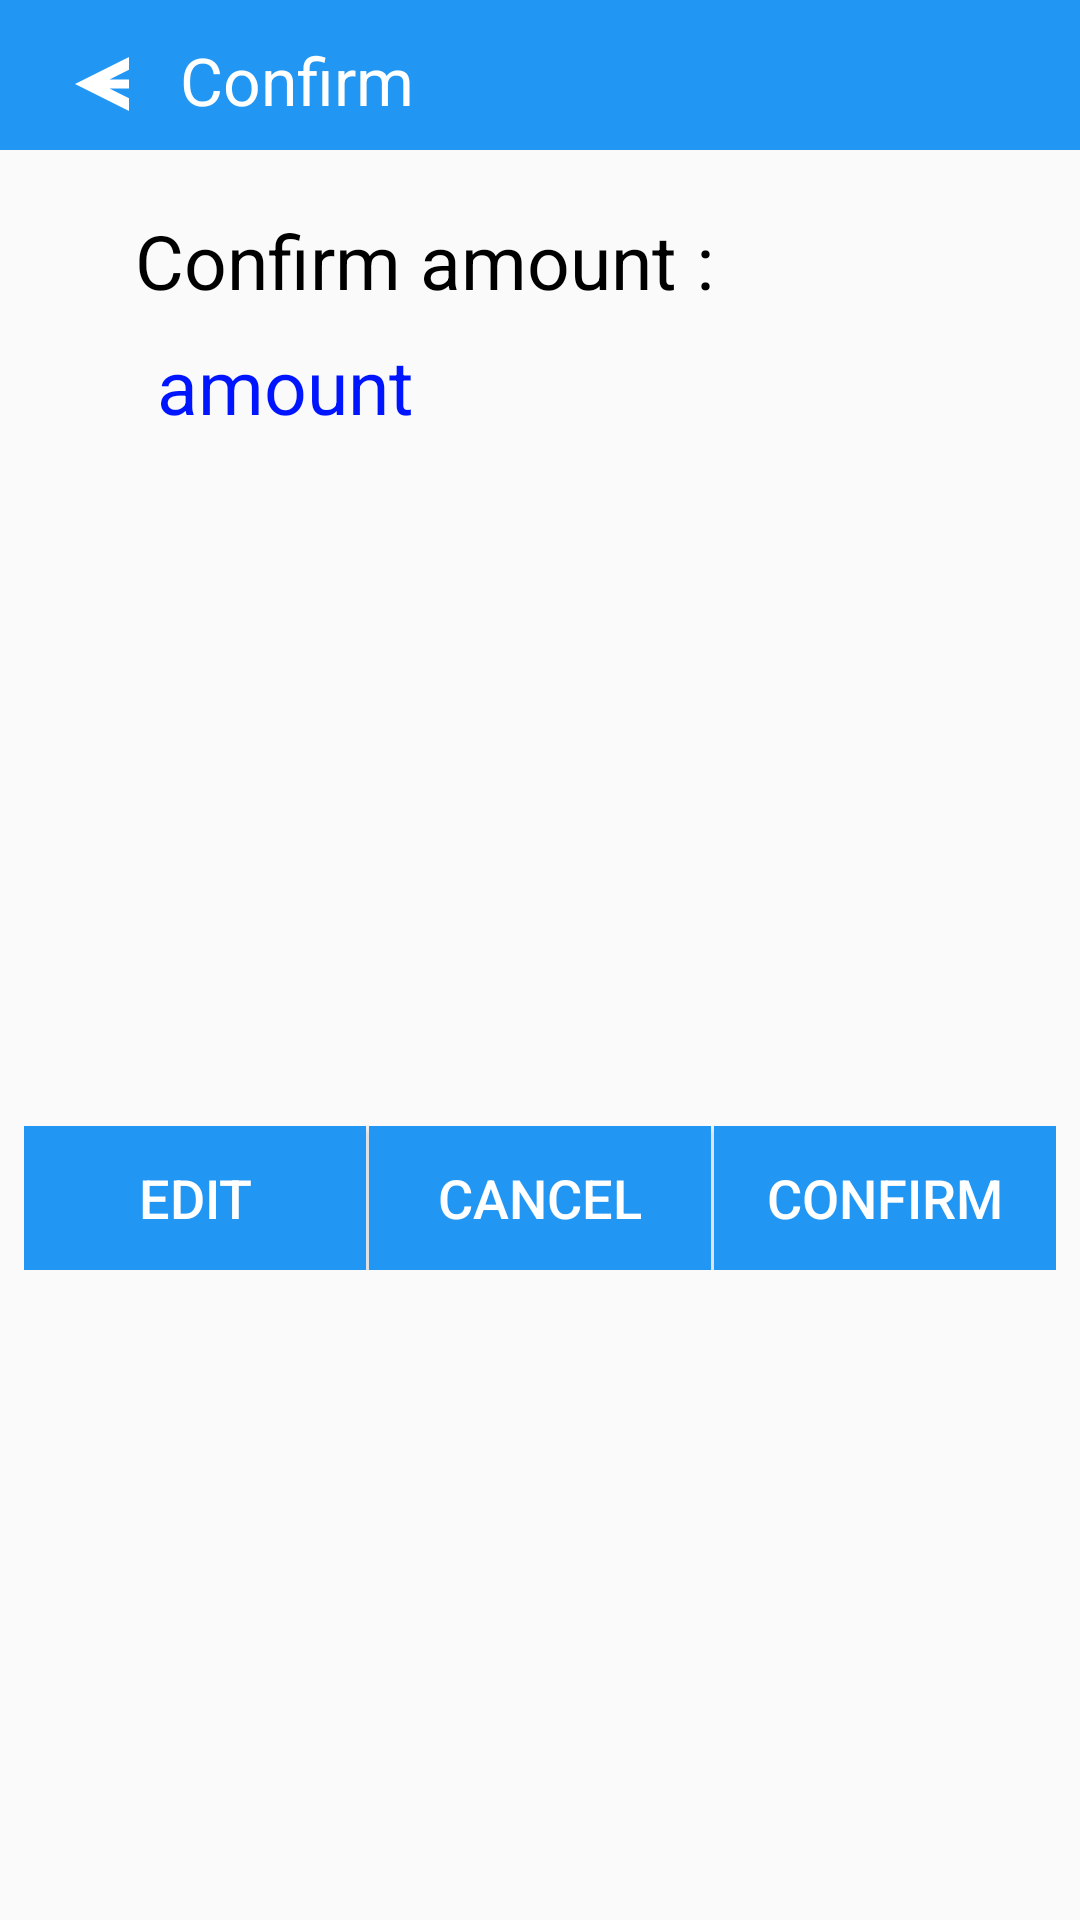

The Android layout XML behind this screen, and the referenced resources:
<!-- AndroidManifest.xml: application theme AppTheme -->
<!-- res/layout/activity_confirm_page.xml -->
<?xml version="1.0" encoding="utf-8"?>
<LinearLayout xmlns:android="http://schemas.android.com/apk/res/android"
    android:orientation="vertical"
    android:layout_width="match_parent"
    android:layout_height="match_parent"
    android:gravity="top">

    

    <LinearLayout
        android:layout_width="match_parent"
        android:layout_height="wrap_content"
        android:layout_gravity="center">
        <RelativeLayout
            android:layout_width="match_parent"
            android:layout_height="50dp"
            android:background="@color/colorPrimary"

            android:id="@+id/header"
            android:layout_alignParentTop="true"
            android:layout_alignParentLeft="true"
            android:layout_alignParentStart="true">


        <ImageView
            android:layout_width="30dp"
            android:layout_height="30dp"
            android:background="@drawable/ic_arrow_back_white_24dp"
            android:layout_marginLeft="13dp"
            android:id="@+id/iv_back_arrow_confirm_page"
            android:layout_centerVertical="true"
            android:layout_alignParentLeft="true"
            android:layout_alignParentStart="true"
            android:layout_marginStart="13dp"/>

            <TextView
                android:layout_width="wrap_content"
                android:layout_height="wrap_content"
                android:text="@string/confirm_page"
                android:textSize="22dp"
                android:gravity="center"
                android:layout_marginLeft="60dp"
                android:layout_marginTop="12dp"
                android:textColor="@color/color_white"
                android:layout_centerInParent="false"/>

        </RelativeLayout>
        </LinearLayout>

    <LinearLayout
        android:layout_width="match_parent"
        android:layout_height="wrap_content"
        android:gravity="center"
        android:orientation="vertical"
        android:layout_marginTop="20dp">

        <TextView
            android:layout_width="match_parent"
            android:layout_height="wrap_content"
            android:layout_marginLeft="30dp"
            android:textSize="25dp"
            android:fontFamily="@null"
            android:textColor="@color/colorPrimaryDark"
            android:text="@string/confirm_amount"/>

        <TextView
            android:id="@+id/tv_confirm_earn_amount"
            android:layout_width="match_parent"
            android:layout_height="wrap_content"
            android:layout_marginLeft="40dp"
            android:layout_marginRight="15dp"
            android:layout_marginTop="8dp"
            android:fontFamily="@null"
            android:text="amount"
            android:maxLength="16"
            android:textColor="#0015ff"
            android:textSize="25dp" />

    </LinearLayout>

    <LinearLayout
        android:layout_width="match_parent"
        android:layout_height="wrap_content"
        android:gravity="center"
        android:orientation="vertical"
        android:layout_marginLeft="10dp"
        android:layout_marginTop="30dp"
        android:layout_marginRight="10dp">

        <EditText
            android:id="@+id/et_edit_amount"
            android:layout_width="300dp"
            android:layout_height="wrap_content"
            android:inputType="numberDecimal"
            android:background="@drawable/edit_text_drawable"
            android:drawableLeft="@drawable/rupee_indian"
            android:paddingLeft="10dp"
            android:paddingRight="15dp"
            android:hint="Enter amount"
            android:textColor="@color/colorPrimaryDark"
            android:textSize="18dp"
            android:ems="15"
            android:maxLength="11"
            android:drawablePadding="10dp"
            android:textCursorDrawable="@null"
            android:visibility="gone"/>

        <TextView
            android:layout_width="wrap_content"
            android:layout_height="wrap_content"
            android:textSize="14dp"
            android:visibility="gone"
            android:id="@+id/tv_error_message"
            android:textColor="#bf111c"/>

    </LinearLayout>

    <LinearLayout
        android:layout_width="match_parent"
        android:layout_height="wrap_content"
        android:layout_marginLeft="8dp"
        android:layout_marginRight="8dp"
        android:layout_marginTop="200dp"
        android:layout_marginBottom="35dp"
        android:gravity="center"
        android:orientation="horizontal"
        android:weightSum="3">

        <Button
            android:id="@+id/btn_edit_confirm_page"
            android:layout_width="match_parent"
            android:layout_height="wrap_content"
            android:layout_weight="1"
            android:background="@drawable/button_drawable"
            android:gravity="center"
            android:text="@string/btn_edit"
            android:textColor="@color/color_white"
            android:textSize="18dp" />

        <View
            android:layout_width="1dp"
            android:layout_height="match_parent"
            android:background="@android:color/background_light"
            android:visibility="visible" />

        <Button
            android:id="@+id/btn_cancel_confirm_page"
            android:layout_width="match_parent"
            android:layout_height="wrap_content"
            android:layout_weight="1"
            android:background="@drawable/button_drawable"
            android:gravity="center"
            android:text="@string/btn_cancel"
            android:textColor="@color/color_white"
            android:textSize="18dp" />

        <View
            android:layout_width="1dp"
            android:layout_height="match_parent"
            android:background="@android:color/background_light"
            android:visibility="visible" />

        <Button
            android:id="@+id/btn_confirm_amount"
            android:layout_width="match_parent"
            android:layout_height="wrap_content"
            android:layout_weight="1"
            android:background="@drawable/button_drawable"
            android:text="@string/btn_confirm"
            android:textColor="@color/color_white"
            android:textSize="18dp" />

    </LinearLayout>

</LinearLayout>
<!-- resources referenced by this layout -->
<resources>
  <color name="colorPrimary">#2196F3</color>
  <color name="colorPrimaryDark">#000000</color>
  <color name="color_white">#ffffff</color>
  <!-- drawable button_drawable (drawable) -->
  <?xml version="1.0" encoding="utf-8"?>
  <shape xmlns:android="http://schemas.android.com/apk/res/android"
      android:shape="rectangle">
  
      <size
          android:width="330dp"
          android:height="48dp"/>
      <solid android:color="@color/colorPrimary"/>
  
  
  </shape>
  <!-- drawable edit_text_drawable (drawable) -->
  <?xml version="1.0" encoding="utf-8"?>
  <shape xmlns:android="http://schemas.android.com/apk/res/android"
      android:shape="rectangle"
      android:layout_height="match_parent"
      android:layout_width="match_parent">
  
      <size
          android:width="330dp"
          android:height="45dp"/>
      <solid android:color="@color/color_white"/>
  
      <stroke android:width="1dp"
          android:color="@color/colorPrimary"/>
  
      <corners
          android:radius="5dp"/>
  
  </shape>
  <!-- drawable ic_arrow_back_white_24dp (drawable) -->
  <vector xmlns:android="http://schemas.android.com/apk/res/android"
          android:width="24dp"
          android:height="24dp"
          android:viewportWidth="10.0"
          android:viewportHeight="20.0">
      <path
          android:fillColor="@color/color_white"
          android:pathData="M20,11H7.83l5.59,-5.59L12,4l-8,8 8,8 1.41,-1.41L7.83,13H20v-2z"/>
  </vector>
  <!-- drawable rupee_indian (drawable) -->
  <?xml version="1.0" encoding="utf-8"?>
  <vector xmlns:android="http://schemas.android.com/apk/res/android"
      android:width="24dp"
      android:height="24dp"
      android:viewportWidth="401.998"
      android:viewportHeight="401.998">
  
      <path
          android:fillColor="#006DF0"
          android:pathData="M326.62,91.076c-1.711-1.713-3.901-2.568-6.563-2.568h-48.82c-3.238-15.793-9.329-29.502-18.274-41.112h66.52
  c2.669,0,4.853-0.856,6.57-2.565c1.704-1.712,2.56-3.903,2.56-6.567V9.136c0-2.666-0.855-4.853-2.56-6.567
  C324.334,0.859,322.15,0,319.481,0H81.941c-2.666,0-4.853,0.859-6.567,2.568c-1.709,1.714-2.568,3.901-2.568,6.567v37.972
  c0,2.474,0.904,4.615,2.712,6.423s3.949,2.712,6.423,2.712h41.399c40.159,0,65.665,10.751,76.513,32.261H81.941
  c-2.666,0-4.856,0.855-6.567,2.568c-1.709,1.715-2.568,3.901-2.568,6.567v29.124c0,2.664,0.855,4.854,2.568,6.563
  c1.714,1.715,3.905,2.568,6.567,2.568h121.915c-4.188,15.612-13.944,27.506-29.268,35.691
  c-15.325,8.186-35.544,12.279-60.67,12.279H81.941c-2.474,0-4.615,0.905-6.423,2.712c-1.809,1.809-2.712,3.951-2.712,6.423v36.263
  c0,2.478,0.855,4.571,2.568,6.282c36.543,38.828,83.939,93.165,142.182,163.025c1.715,2.286,4.093,3.426,7.139,3.426h55.672
  c4.001,0,6.763-1.708,8.281-5.141c1.903-3.426,1.53-6.662-1.143-9.708c-55.572-68.143-99.258-119.153-131.045-153.032
  c32.358-3.806,58.625-14.277,78.802-31.404c20.174-17.129,32.449-39.403,36.83-66.811h47.965c2.662,0,4.853-0.854,6.563-2.568
  c1.715-1.709,2.573-3.899,2.573-6.563V97.646C329.193,94.977,328.335,92.79,326.62,91.076z" />
  </vector>
  <string name="btn_cancel">CANCEL</string>
  <string name="btn_confirm">CONFIRM</string>
  <string name="btn_edit">EDIT</string>
  <string name="confirm_amount">Confirm amount :</string>
  <string name="confirm_page">Confirm</string>
  <style name="AppTheme" parent="Theme.AppCompat.Light.NoActionBar">
          
          <item name="colorPrimary">@color/colorPrimary</item>
          <item name="colorPrimaryDark">@color/colorPrimaryDark</item>
          <item name="colorAccent">@color/colorAccent</item>
  
      </style>
  <color name="colorAccent">#6f87ff</color>
</resources>
